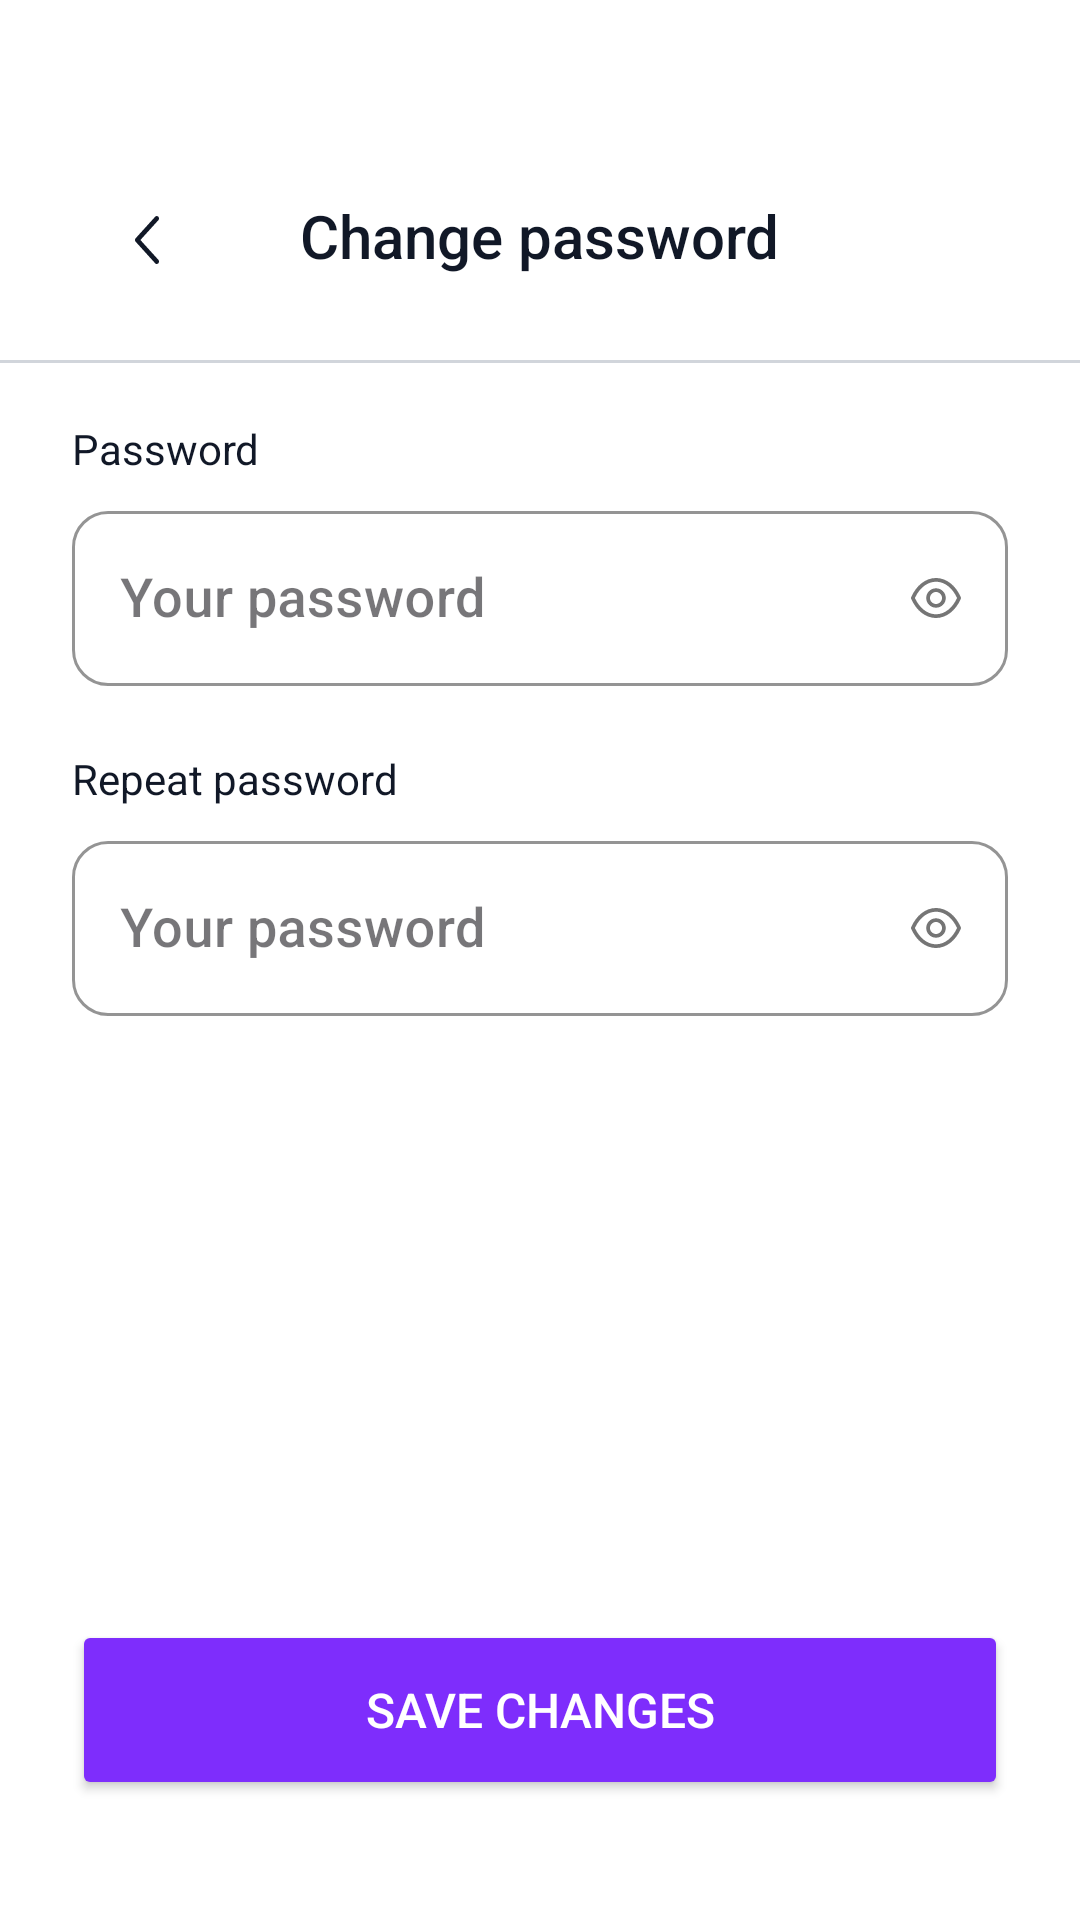

Write the Android layout XML for this screen, with the resource values it uses.
<!-- AndroidManifest.xml: application theme Theme.Ozhinshe -->
<!-- res/layout/fragment_qupiya.xml -->
<?xml version="1.0" encoding="utf-8"?>
<FrameLayout xmlns:android="http://schemas.android.com/apk/res/android"
    xmlns:tools="http://schemas.android.com/tools"
    android:layout_width="match_parent"
    android:layout_height="match_parent"
    xmlns:app="http://schemas.android.com/apk/res-auto"
    style="@style/Background"
    tools:context=".presentation.profile.QupiyaFragment">

    <ImageButton
        android:id="@+id/imageButton"
        android:layout_width="50dp"
        android:layout_height="50dp"
        android:layout_marginTop="55dp"
        android:layout_marginStart="24dp"
        android:contentDescription="@string/otkizu"
        android:src="@drawable/back2"
        android:background="@android:color/transparent"
        tools:ignore="MissingConstraints" />
    <TextView
        android:id="@+id/cvMovieName"
        android:layout_width="wrap_content"
        android:layout_height="wrap_content"
        android:fontFamily="sans-serif-medium"
        android:text="@string/change_password"
        style="@style/Head"
        android:textSize="20sp"
        android:layout_gravity="center_horizontal"
        android:layout_marginTop="65dp" />
    <View
        android:layout_width="match_parent"
        android:layout_height="1dp"
        android:layout_marginTop="120dp"
        style="@style/InputBolim"/>

    <TextView
        android:layout_width="wrap_content"
        android:layout_height="wrap_content"
        android:textSize="14sp"
        style="@style/Head"
        android:text="@string/qupiya_soz"
        android:layout_marginStart="24dp"
        android:layout_marginTop="140dp"/>
    <com.google.android.material.textfield.TextInputLayout
        android:id="@+id/textInputLayout1"
        android:layout_width="match_parent"
        android:layout_height="wrap_content"
        android:layout_marginTop="165dp"
        android:textSize="16sp"
        android:layout_marginHorizontal="24dp"
        style="@style/CustomTextInputLayout">
        <com.google.android.material.textfield.TextInputEditText
            android:id="@+id/textEditInput1"
            android:layout_width="match_parent"
            android:layout_height="wrap_content"
            android:drawableStart="@drawable/password"
            android:drawableEnd="@drawable/show"
            android:drawablePadding="8dp"
            android:fontFamily="sans-serif-medium"
            android:hint="@string/your_password"
            style="@style/Head"
            android:textColorHint="@color/undersalem"
            android:inputType="textPassword"
            android:textSize="18sp" />
    </com.google.android.material.textfield.TextInputLayout>
    <TextView
        android:layout_width="wrap_content"
        android:layout_height="wrap_content"
        android:textSize="14sp"
        style="@style/Head"
        android:text="@string/quipiya_soz2"
        android:layout_marginStart="24dp"
        android:layout_marginTop="250dp"/>
    <com.google.android.material.textfield.TextInputLayout
        android:id="@+id/textInputLayout2"
        android:layout_width="match_parent"
        android:layout_height="wrap_content"
        android:layout_marginTop="275dp"
        android:layout_marginHorizontal="24dp"
        style="@style/CustomTextInputLayout">
        <com.google.android.material.textfield.TextInputEditText
            android:id="@+id/textEditInput2"
            android:layout_width="match_parent"
            android:layout_height="wrap_content"
            android:drawableStart="@drawable/password"
            android:drawableEnd="@drawable/show"
            android:drawablePadding="8dp"
            android:fontFamily="sans-serif-medium"
            android:hint="@string/your_password"
            style="@style/Head"
            android:textColorHint="@color/undersalem"
            android:inputType="textPassword"
            android:textSize="18sp" />
    </com.google.android.material.textfield.TextInputLayout>
    <TextView
        android:id="@+id/error_msg"
        android:layout_width="wrap_content"
        android:layout_height="wrap_content"
        android:layout_gravity="center_horizontal"
        android:layout_marginTop="370dp"
        android:textSize="16sp"
        android:textColor="@color/error"
        android:text="@string/password_is_invalid"
        android:visibility="gone"/>
    <Button
        android:id="@+id/savePassword"
        android:layout_width="match_parent"
        android:layout_height="60dp"
        android:layout_marginHorizontal="24dp"
        android:backgroundTint="@color/button"
        android:textColor="@color/white"
        android:fontFamily="sans-serif-medium"
        android:text="@string/save_changes"
        android:textSize="16sp"
        app:cornerRadius="12dp"
        android:layout_gravity="bottom"
        android:layout_marginBottom="40dp"/>
</FrameLayout>
<!-- resources referenced by this layout -->
<resources>
  <color name="button">#7E2DFC</color>
  <color name="error">#FF402B</color>
  <color name="undersalem">#9CA3AF</color>
  <color name="white">#FFFFFFFF</color>
  <!-- drawable back2 (drawable) -->
  <vector xmlns:android="http://schemas.android.com/apk/res/android"
      android:width="8dp"
      android:height="16dp"
      android:viewportWidth="8"
      android:viewportHeight="16">
    <path
        android:pathData="M7.781,0.241C8.046,0.533 8.07,0.991 7.854,1.313L7.781,1.405L1.801,8L7.781,14.595C8.046,14.887 8.07,15.344 7.854,15.667L7.781,15.759C7.516,16.051 7.102,16.078 6.81,15.839L6.726,15.759L0.219,8.582C-0.046,8.29 -0.07,7.833 0.146,7.51L0.219,7.418L6.726,0.241C7.017,-0.08 7.49,-0.08 7.781,0.241Z"
        android:fillColor="?attr/colorOnPrimary"/>
  </vector>
  <string name="change_password">Change password</string>
  <string name="otkizu">Skip</string>
  <string name="password_is_invalid">Password is invalid</string>
  <string name="quipiya_soz2">Repeat password</string>
  <string name="qupiya_soz">Password</string>
  <string name="save_changes">Save changes</string>
  <string name="your_password">Your password</string>
  <style name="Background">
          <item name="android:background">@color/white</item>
      </style>
  <style name="CustomTextInputLayout" parent="Widget.MaterialComponents.TextInputLayout.OutlinedBox">
          <item name="boxStrokeColor">@color/authborder</item>
          <item name="boxCornerRadiusBottomEnd">12dp</item>
          <item name="boxCornerRadiusBottomStart">12dp</item>
          <item name="boxCornerRadiusTopEnd">12dp</item>
          <item name="boxCornerRadiusTopStart">12dp</item>
          <item name="passwordToggleEnabled">true</item>
          <item name="passwordToggleDrawable">@drawable/show</item>
      </style>
  <style name="Head">
          <item name="android:textColor">@color/background</item>
      </style>
  <style name="InputBolim">
          <item name="android:background">@color/view</item>
      </style>
  <style name="Theme.Ozhinshe" parent="Base.Theme.Ozhinshe" />
  <color name="authborder">#E5EBF0</color>
  <color name="background">#111827</color>
  <color name="view">#D1D5DB</color>
  <style name="Base.Theme.Ozhinshe" parent="Theme.Material3.DayNight.NoActionBar">
          
          
          <item name="colorOnPrimary">@color/background</item>
          <item name="colorOnBackground">@color/white</item>
          <item name="colorOnSecondary">@color/view</item>
          <item name="colorOnTertiary">@color/view</item>
          <item name="colorOnPrimaryContainer">@color/input</item>
          <item name="colorOnPrimaryFixed">@color/back</item>
          <item name="colorOnPrimaryFixedVariant">@color/back</item>
          <item name="colorOnPrimarySurface">@color/border</item>
          <item name="colorOnSecondaryContainer">@color/zhinshe</item>
      </style>
  <color name="input">#1C2431</color>
  <color name="back">#F3F4F6</color>
  <color name="border">#374151</color>
  <color name="zhinshe">#F8EEFF</color>
</resources>
